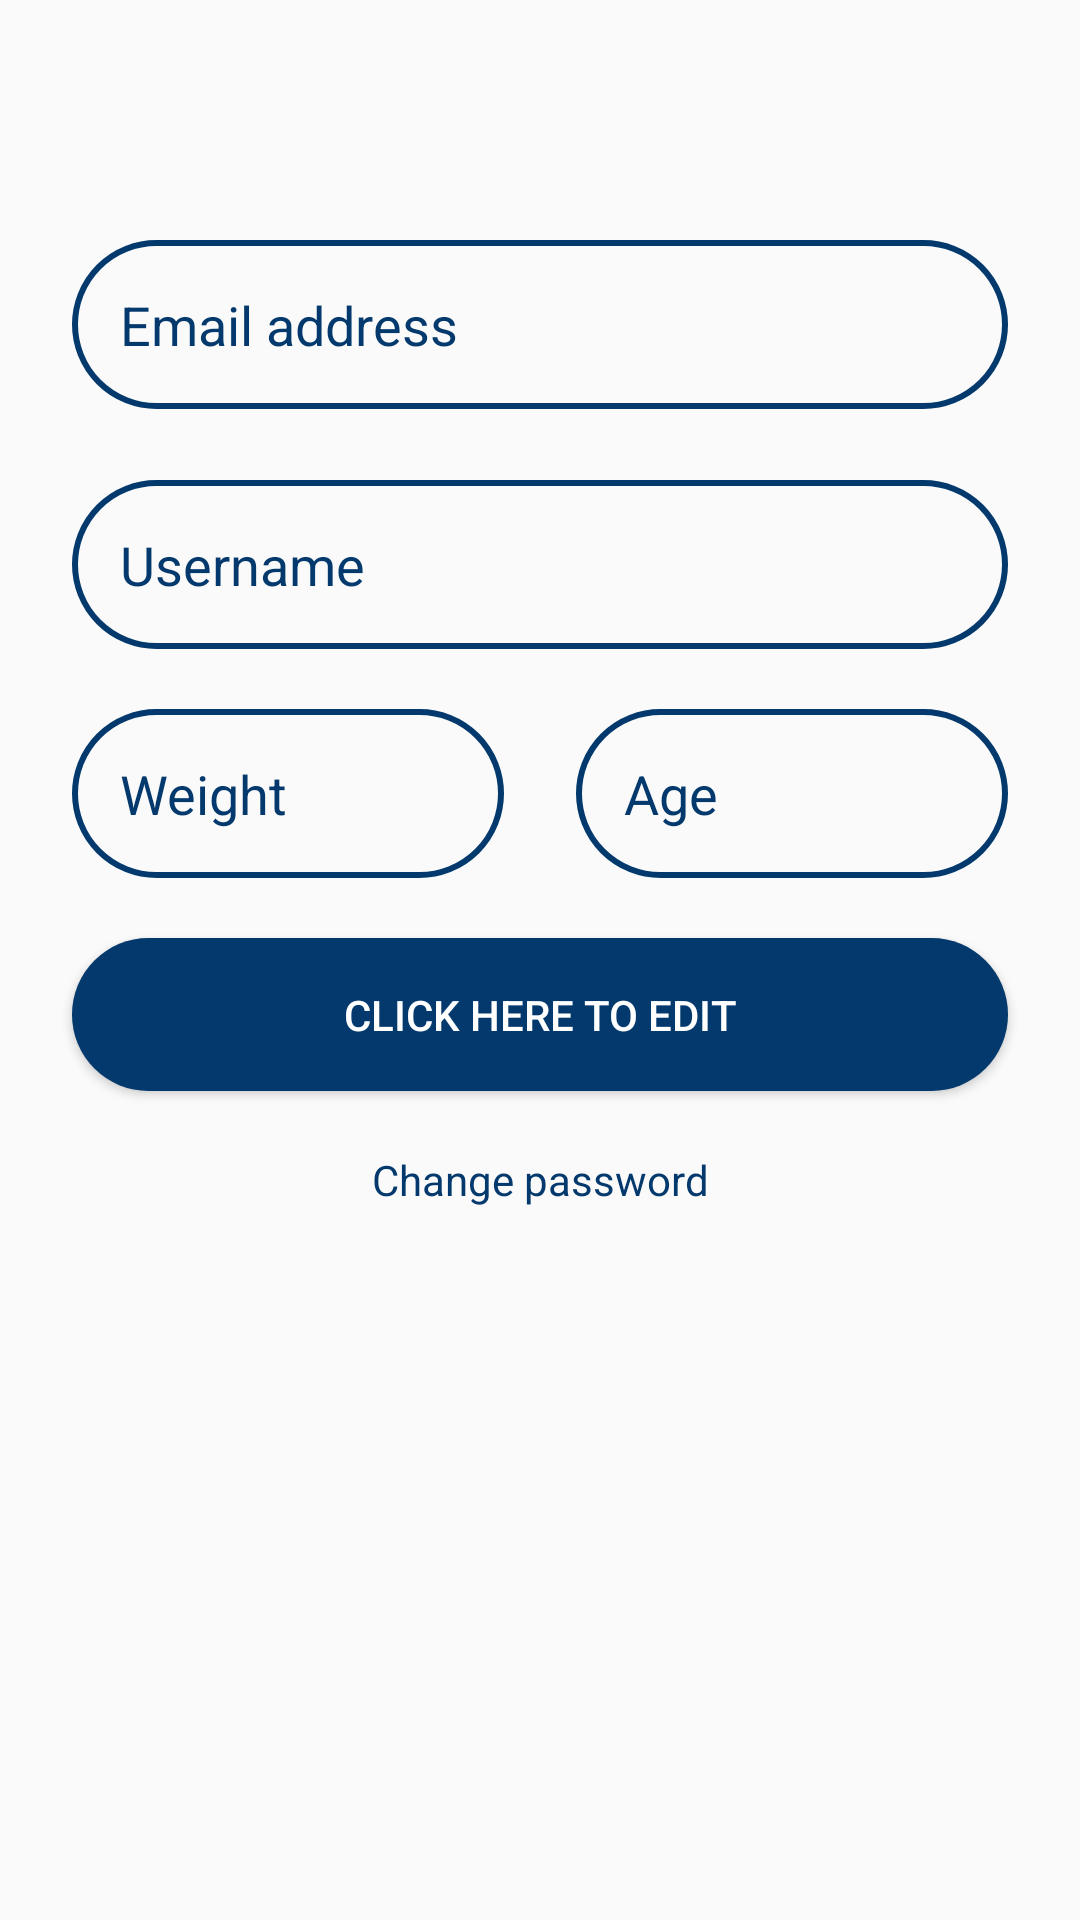

Reconstruct the res/layout file that produces this screen, plus the resources it refers to.
<!-- AndroidManifest.xml: activity theme AppTheme -->
<!-- res/layout/activity_profile.xml -->
<?xml version="1.0" encoding="utf-8"?>
<androidx.constraintlayout.widget.ConstraintLayout xmlns:android="http://schemas.android.com/apk/res/android"
    xmlns:app="http://schemas.android.com/apk/res-auto"
    xmlns:tools="http://schemas.android.com/tools"
    android:layout_width="match_parent"
    android:layout_height="match_parent"
    tools:context=".ProfilePackage.ProfileActivity">

    <androidx.constraintlayout.widget.Guideline
        android:id="@+id/guideline_left"
        android:layout_width="wrap_content"
        android:layout_height="wrap_content"
        android:orientation="vertical"
        app:layout_constraintGuide_begin="24dp" />

    <androidx.constraintlayout.widget.Guideline
        android:id="@+id/guideline_right"
        android:layout_width="wrap_content"
        android:layout_height="wrap_content"
        android:orientation="vertical"
        app:layout_constraintGuide_end="24dp" />

    <TextView
        android:id="@+id/et_profile_email"
        android:layout_width="0dp"
        android:layout_height="wrap_content"
        android:layout_marginTop="80dp"
        android:background="@drawable/profile_text_bg"
        android:hint="@string/email_address"
        android:inputType="textEmailAddress"
        android:padding="16dp"
        android:textColor="@color/Blue2"
        android:textColorHint="@color/Blue2"
        android:textSize="18sp"
        app:layout_constraintEnd_toStartOf="@+id/guideline_right"
        app:layout_constraintStart_toStartOf="@+id/guideline_left"
        app:layout_constraintTop_toTopOf="parent" />

    <TextView
        android:id="@+id/et_profile_username"
        android:layout_width="0dp"
        android:layout_height="wrap_content"
        android:layout_marginTop="80dp"
        android:background="@drawable/profile_text_bg"
        android:hint="@string/username"
        android:inputType="textEmailAddress"
        android:padding="16dp"
        android:textColor="@color/Blue2"
        android:textColorHint="@color/Blue2"
        android:textSize="18sp"
        app:layout_constraintEnd_toStartOf="@+id/guideline_right"
        app:layout_constraintStart_toStartOf="@+id/guideline_left"
        app:layout_constraintTop_toTopOf="@id/et_profile_email" />

    <LinearLayout
        android:id="@+id/pr_liniear_layout"
        android:layout_width="match_parent"
        android:layout_height="wrap_content"
        android:layout_marginLeft="24dp"
        android:layout_marginRight="24dp"
        app:layout_constraintEnd_toStartOf="@+id/guideline_right"
        app:layout_constraintStart_toStartOf="@+id/guideline_left"
        app:layout_constraintTop_toBottomOf="@+id/et_profile_username"
        tools:ignore="MissingConstraints">

        <TextView
            android:id="@+id/et_profile_weight"
            android:layout_width="0dp"
            android:layout_height="wrap_content"
            android:layout_marginTop="20dp"
            android:layout_weight="1"
            android:background="@drawable/profile_text_bg"
            android:hint="@string/weight"
            android:inputType="number"
            android:padding="16dp"
            android:textColor="@color/Blue2"
            android:textColorHint="@color/Blue2"
            android:textSize="18sp" />

        <TextView
            android:id="@+id/et_profile_age"
            android:layout_width="0dp"
            android:layout_height="wrap_content"
            android:layout_marginLeft="24dp"
            android:layout_marginTop="20dp"
            android:layout_weight="1"
            android:background="@drawable/profile_text_bg"
            android:hint="@string/age"
            android:inputType="number"
            android:padding="16dp"
            android:textColor="@color/Blue2"
            android:textColorHint="@color/Blue2"
            android:textSize="18sp" />
    </LinearLayout>

    <Button
        android:id="@+id/btn_click_to_edit"
        android:layout_width="0dp"
        android:layout_height="wrap_content"
        android:layout_marginTop="20dp"
        android:background="@drawable/profile_btn_bg"
        android:padding="16dp"
        android:text="@string/edit"
        android:textAllCaps="true"
        android:textColor="@color/White"
        app:layout_constraintEnd_toStartOf="@+id/guideline_right"
        app:layout_constraintStart_toStartOf="@+id/guideline_left"
        app:layout_constraintTop_toBottomOf="@+id/pr_liniear_layout" />

    <TextView
        android:id="@+id/tv_change_password"
        android:layout_width="wrap_content"
        android:layout_height="wrap_content"
        android:layout_marginTop="20dp"
        android:text="@string/change_password"
        android:textColor="@color/Blue2"
        app:layout_constraintEnd_toStartOf="@+id/guideline_right"
        app:layout_constraintStart_toStartOf="@+id/guideline_left"
        app:layout_constraintTop_toBottomOf="@id/btn_click_to_edit" />
</androidx.constraintlayout.widget.ConstraintLayout>
<!-- resources referenced by this layout -->
<resources>
  <color name="Blue2">#03396c</color>
  <color name="White">#FFFFFF</color>
  <!-- drawable profile_btn_bg (drawable) -->
  <?xml version="1.0" encoding="utf-8"?>
  <selector xmlns:android="http://schemas.android.com/apk/res/android">
      <item android:state_pressed="true">
          <shape>
              <solid android:color="@color/Blue1"/>
              <corners android:radius="40dp"/>
          </shape>
      </item>
  
      <item>
          <shape>
              <solid android:color="@color/Blue2"/>
              <corners android:radius="40dp"/>
          </shape>
      </item>
  </selector>
  <!-- drawable profile_text_bg (drawable) -->
  <?xml version="1.0" encoding="utf-8"?>
  <shape xmlns:android="http://schemas.android.com/apk/res/android">
      <stroke
          android:color="@color/Blue2"
          android:width="2dp"/>
      <corners android:radius="40dp"/>
  </shape>
  <string name="age">Age</string>
  <string name="change_password">Change password</string>
  <string name="edit">Click here to edit</string>
  <string name="email_address">Email address</string>
  <string name="username">Username</string>
  <string name="weight">Weight</string>
  <style name="AppTheme" parent="Theme.AppCompat.Light.DarkActionBar">
          
          <item name="colorPrimary">@color/Blue3</item>
          <item name="colorPrimaryDark">@color/Blue1</item>
          <item name="colorAccent">@color/Blue4</item>
          <item name="android:statusBarColor">@color/Blue2</item>
      </style>
  <color name="Blue1">#011f4b</color>
  <color name="Blue3">#005b96</color>
  <color name="Blue4">#6497b1</color>
</resources>
